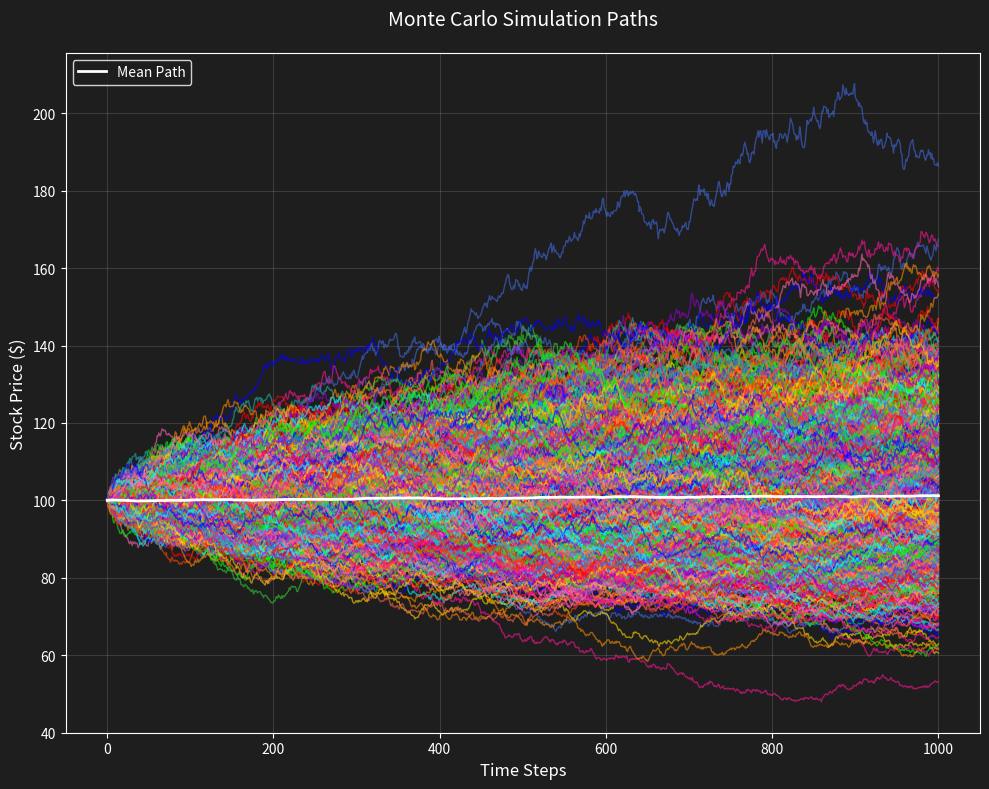
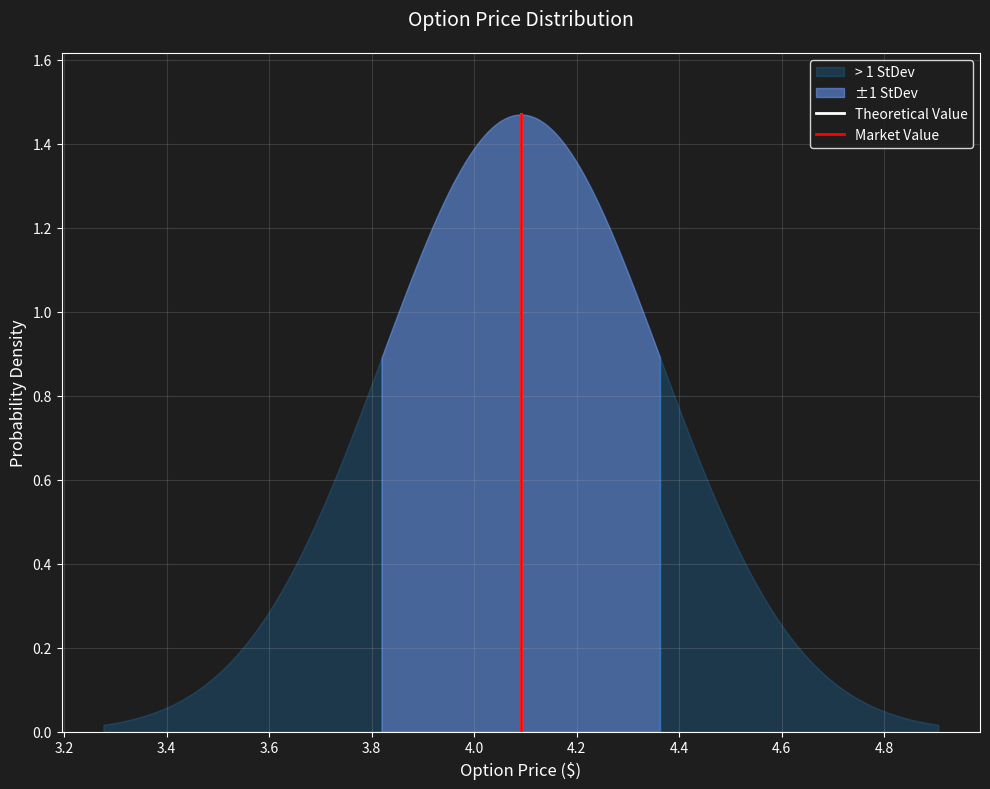

Write Python code to recreate these figures, in order.
# import dependencies
import math
import numpy as np
import pandas as pd
import scipy.stats as stats
import matplotlib.pyplot as plt

# create a monte carlo simulation
def monte_carlo_sim(S: float, r: float, vol: float, T: float, steps: int, num: int) -> np.ndarray:
    """
    Generates Monte Carlo simulation paths for stock prices.

    Parameters:
        S (float): Initial stock price.
        r (float): Risk-free rate.
        vol (float): Volatility of the stock.
        T (float): Time to maturity in years.
        steps (int): Number of time steps.
        num (int): Number of simulations.

    Returns:
        np.ndarray: Simulated stock price paths.
    """
    dt = T / steps
    nudt = (r - 0.5 * vol ** 2) * dt
    sidt = vol * np.sqrt(dt)
    
    # Precompute random shocks
    random_shocks = np.random.normal(0, 1, (num, steps))
    # Initialize price paths
    sims = np.zeros((num, steps + 1))
    sims[:, 0] = S
    # Calculate increments
    sims[:, 1:] = S * np.exp(np.cumsum(nudt + sidt * random_shocks, axis=1))
    
    return sims


# visualize the monte carlo simulation
def visualize(sims: np.ndarray) -> plt.Figure:
    """
    Plots the Monte Carlo simulation paths with diverse colors.

    Parameters:
        sims (np.ndarray): Simulated stock price paths.

    Returns:
        plt.Figure: The matplotlib figure object.
    """
    fig, ax = plt.subplots(figsize=(10, 8), facecolor='#1E1E1E')
    ax.set_facecolor('#1E1E1E')
    
    # Create a diverse color palette
    colors = [
        '#FF0000',  # Red
        '#00FF00',  # Green
        '#0000FF',  # Blue
        '#FFD700',  # Gold
        '#FF1493',  # Deep Pink
        '#00FFFF',  # Cyan
        '#FF4500',  # Orange Red
        '#9400D3',  # Dark Violet
        '#32CD32',  # Lime Green
        '#FF69B4',  # Hot Pink
        '#4169E1',  # Royal Blue
        '#FF8C00',  # Dark Orange
        '#8A2BE2',  # Blue Violet
        '#20B2AA',  # Light Sea Green
        '#FF6347'   # Tomato
    ]
    
    num_paths = sims.shape[0]
    colors = colors * (num_paths // len(colors) + 1)  # Repeat colors if necessary
    
    # Plot each path with a different color and reduced alpha
    for i, path in enumerate(sims):
        ax.plot(path, color=colors[i], alpha=0.6, linewidth=1)
    
    # Add mean path with higher visibility
    mean_path = np.mean(sims, axis=0)
    ax.plot(mean_path, color='white', linewidth=2, label='Mean Path', zorder=num_paths+1)
    
    # Customize the plot
    ax.set_xlabel("Time Steps", fontsize=12, color='white')
    ax.set_ylabel("Stock Price ($)", fontsize=12, color='white')
    ax.set_title("Monte Carlo Simulation Paths", fontsize=14, color='white', pad=20)
    ax.grid(True, alpha=0.2)
    
    # Customize ticks
    ax.tick_params(colors='white')
    for spine in ax.spines.values():
        spine.set_color('white')
    
    # Add legend
    ax.legend(facecolor='#1E1E1E', edgecolor='white', labelcolor='white')
    
    # Adjust layout
    fig.tight_layout()
    
    return fig


def calc_opt_price(S, r, vol, T, steps, num, K, option_type='call'):
    """
    Calculate option price and standard error.

    Parameters:
        S (float): Initial stock price.
        r (float): Risk-free rate.
        vol (float): Volatility.
        T (float): Time to maturity.
        steps (int): Number of steps.
        num (int): Number of simulations.
        K (float): Strike price.
        option_type (str): 'call' or 'put'.

    Returns:
        tuple: (Option Price, Standard Error)
    """
    sims = monte_carlo_sim(S, r, vol, T, steps, num)
    if option_type.lower() == 'call':
        payoffs = np.maximum(sims[:, -1] - K, 0)
    elif option_type.lower() == 'put':
        payoffs = np.maximum(K - sims[:, -1], 0)
    else:
        raise ValueError("option_type must be 'call' or 'put'")
    
    discounted_payoffs = np.exp(-r * T) * payoffs
    C0 = np.mean(discounted_payoffs)
    SE = np.std(discounted_payoffs) / np.sqrt(num)
    
    return C0, SE


def visualize_convergence(C0: float, SE: float, prem: float) -> plt.Figure:
    """
    Visualizes the convergence of option prices with standard deviations.

    Parameters:
        C0 (float): Theoretical option price.
        SE (float): Standard error.
        prem (float): Market option price.

    Returns:
        plt.Figure: The matplotlib figure object.
    """
    fig, ax = plt.subplots(figsize=(10, 8), facecolor='#1E1E1E')
    ax.set_facecolor('#1E1E1E')
    
    # Calculate ranges for different standard deviation regions
    x1 = np.linspace(C0 - 3 * SE, C0 - SE, 100)
    x2 = np.linspace(C0 - SE, C0 + SE, 100)
    x3 = np.linspace(C0 + SE, C0 + 3 * SE, 100)
    
    # Calculate PDF values
    s1 = stats.norm.pdf(x1, C0, SE)
    s2 = stats.norm.pdf(x2, C0, SE)
    s3 = stats.norm.pdf(x3, C0, SE)
    
    # Plot the distributions without normalization
    ax.fill_between(x1, s1, color='tab:blue', alpha=0.3, label='> 1 StDev')
    ax.fill_between(x2, s2, color='cornflowerblue', alpha=0.6, label='±1 StDev')
    ax.fill_between(x3, s3, color='tab:blue', alpha=0.3)
    
    # Plot vertical lines for theoretical and market values
    ax.plot([C0, C0], [0, stats.norm.pdf(C0, C0, SE)], 'white', linewidth=2, label='Theoretical Value')
    ax.plot([prem, prem], [0, stats.norm.pdf(C0, C0, SE)], 'r', linewidth=2, label='Market Value')
    
    # Customize the plot
    ax.set_ylabel("Probability Density", fontsize=12, color='white')
    ax.set_xlabel("Option Price ($)", fontsize=12, color='white')
    ax.set_title("Option Price Distribution", fontsize=14, color='white', pad=20)
    
    # Set y-axis limits based on the maximum PDF value
    max_pdf = max(np.max(s1), np.max(s2), np.max(s3))
    ax.set_ylim(0, max_pdf * 1.1)
    
    # Customize ticks and grid
    ax.tick_params(colors='white')
    ax.grid(True, alpha=0.2)
    for spine in ax.spines.values():
        spine.set_color('white')
    
    # Add legend with custom styling
    ax.legend(facecolor='#1E1E1E', edgecolor='white', labelcolor='white')
    
    fig.tight_layout()
    return fig


def run_monte_carlo_example():
    """
    Runs a Monte Carlo simulation example.
    """
    # Initial parameters
    S = 100  # Starting stock price
    K = 110  # Strike price
    r = 0.03  # Risk-free rate
    vol = 0.25  # Volatility
    T = 0.5  # Time to maturity
    steps = 1000  # Number of time steps
    num = 1000  # Number of simulations
    
    # Run simulation
    sims = monte_carlo_sim(S, r, vol, T, steps, num)
    fig_sim = visualize(sims)
    plt.show(fig_sim)
    
    # Calculate option price
    C0, SE = calc_opt_price(S, r, vol, T, steps, num, K, 'call')
    
    # Visualize convergence
    fig_conv = visualize_convergence(C0, SE, C0)  # Using C0 as premium for example
    plt.show(fig_conv)

if __name__ == "__main__":
    run_monte_carlo_example()
